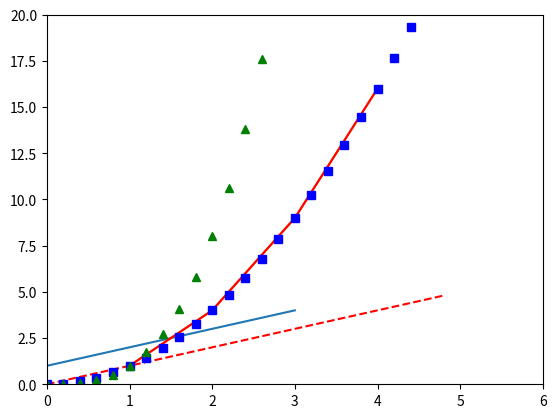

The matplotlib source for this figure:
# Matplotlib 기본 사용
# 가장 많이 쓰이는 matplotlib.pyplot 모듈 위주로 공부

# pyplot란?
# 해당 모듈은 MATLAB과 비슷하게 명령어 스타일로 동작하는 함수의 모음이다.
# matplotlib.pyplot 모듈의 각각의 함수를 사용해서 간편하게 그래프를 만들고 변화를 줄 수 있다.
# 예를 들어, 그래프 영역을 만들고 선을 표현하는 등의 행위를 할 수 있다.

# pyplot 모듈 import
import matplotlib.pyplot as plt


# ex1) Basic graph drawing
# plot() method 는 입력 받은 리스트 값을 y축 값으로 받아들여 그래프를 생성한다.
# X축 데이터는 기본 값인 [0, 1, 2, 3]으로 입력되어 나타난다.
plt.plot([1, 2, 3, 4])
plt.show()


# ex2) X-Y input graph drawing
# 첫번째 입력 리스트가 X값, 두번째 입력 리스트가 Y값이다.
plt.plot([1, 2, 3, 4], [1, 4, 9, 16])
plt.show()


# ex3) Graph style setting
# Format string : 'ro' = red circle marker / 'r-' = red line / 'r--' = red dot line
# axis : 축 설정 함수 / axis method -> [xmin, xmax, ymin, ymax]
plt.plot([1, 2, 3, 4], [1, 4, 9, 16], 'r-')
plt.axis([0, 6, 0, 20])
plt.show()


# ex4) Drawing multi-graph
# 일반적으로 matplotlib에서는 NumPy array를 사용함
# 리스트를 사용하여도 내부적으로 변환 되어 사용 되어진다.
import numpy as np
# 200ms 간격으로 균일하게 시간이 샘플링 됨 : [0, 5) -> 0.2 간격 으로 되어 있음
t = np.arange(0., 5., 0.2)
print(t)
# ** : 제곱 / 빨간 점선, 파란 사각형, 초록 삼각형
plt.plot(t, t, 'r--', t, t**2, 'bs', t, t**3, 'g^')
plt.show()
